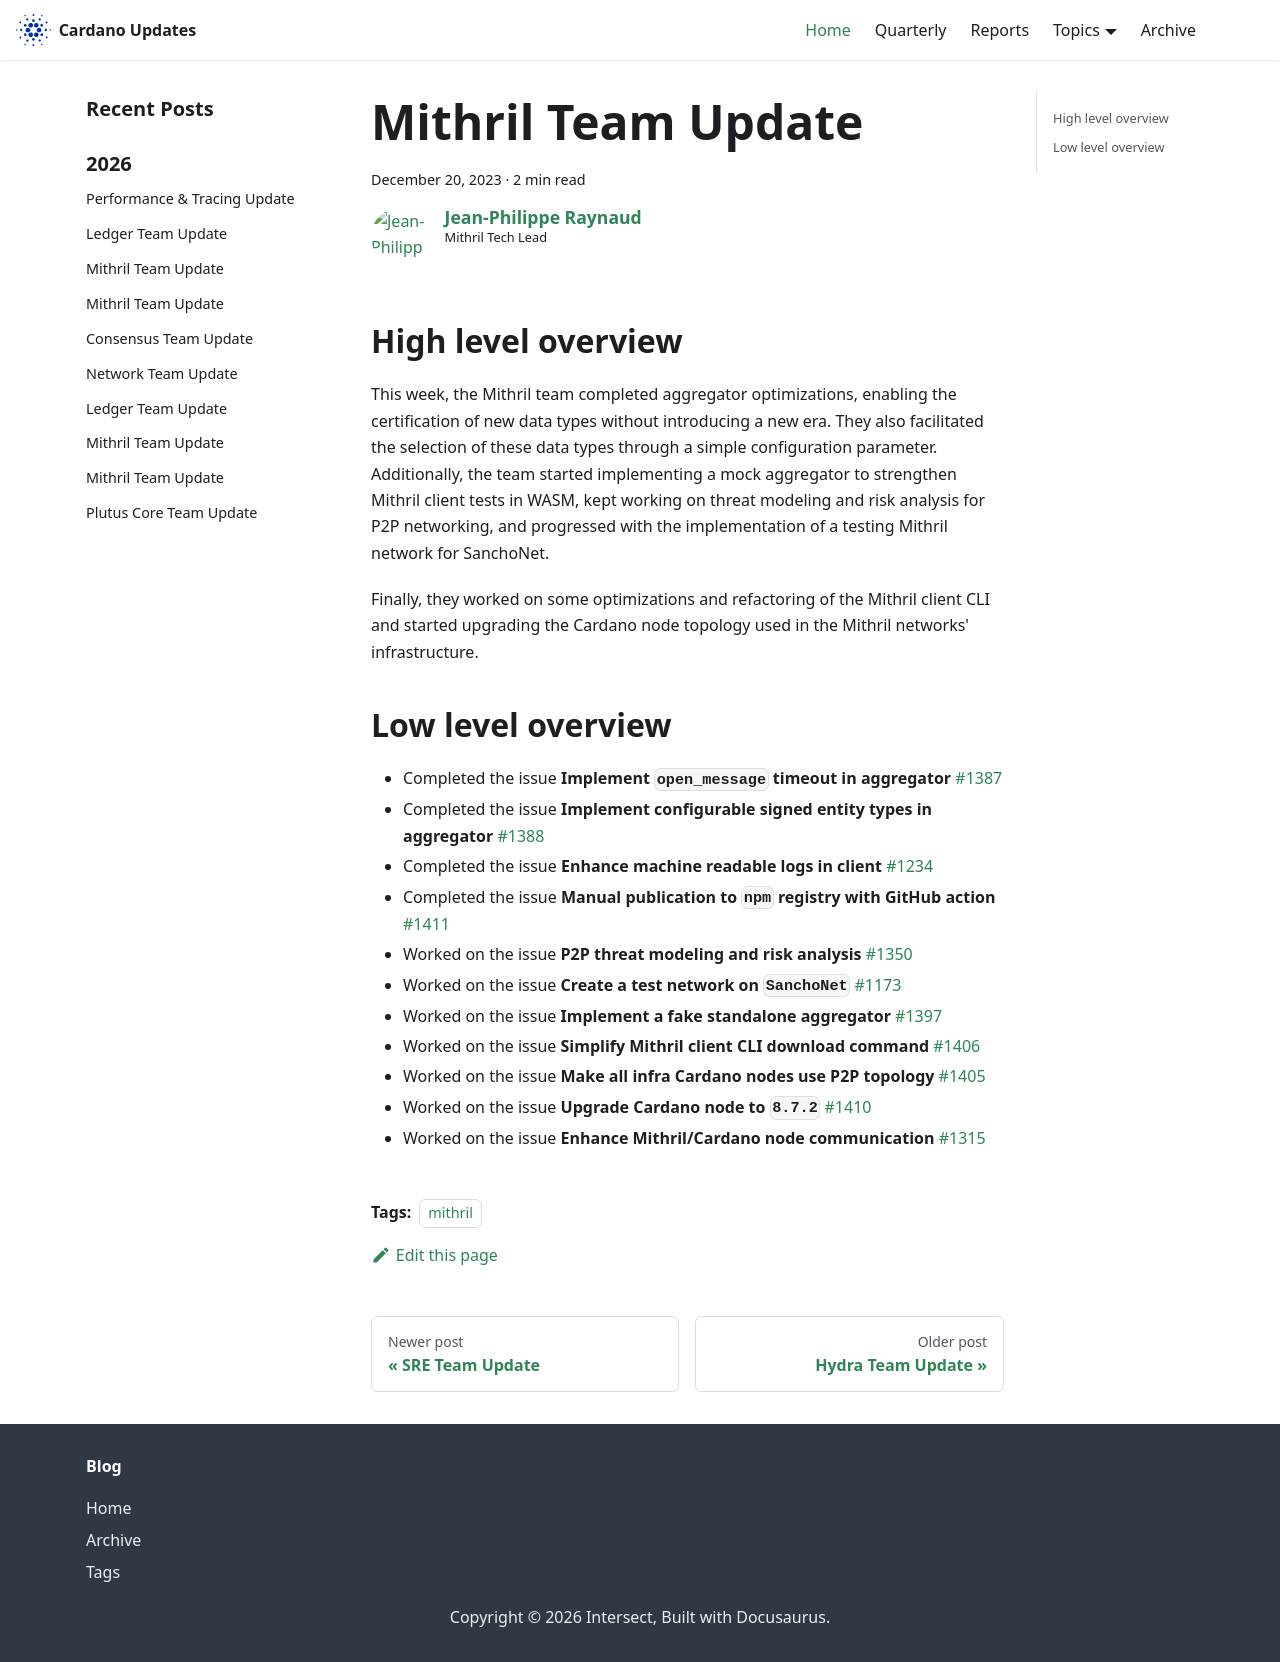

repository: IntersectMBO/cardano-updates · page: 2023-12-20-mithril/index.html · generator: docusaurus

---
title: Mithril Team Update
slug: 2023-12-20-mithril
authors: jpraynaud
tags: [mithril]
hide_table_of_contents: false
---

## High level overview

This week, the Mithril team completed aggregator optimizations, enabling the certification of new data types without introducing a new era. They also facilitated the selection of these data types through a simple configuration parameter.  Additionally, the team started implementing a mock aggregator to strengthen Mithril client tests in WASM, kept working on threat modeling and risk analysis for P2P networking, and progressed with the implementation of a testing Mithril network for SanchoNet.

Finally, they worked on some optimizations and refactoring of the Mithril client CLI and started upgrading the Cardano node topology used in the Mithril networks' infrastructure.

## Low level overview
- Completed the issue **Implement `open_message` timeout in aggregator** [#1387](https://github.com/input-output-hk/mithril/issues/1387)
- Completed the issue **Implement configurable signed entity types in aggregator** [#1388](https://github.com/input-output-hk/mithril/issues/1388)
- Completed the issue **Enhance machine readable logs in client** [#1234](https://github.com/input-output-hk/mithril/issues/1234)
- Completed the issue **Manual publication to `npm` registry with GitHub action** [#1411](https://github.com/input-output-hk/mithril/issues/1411)
- Worked on the issue **P2P threat modeling and risk analysis** [#1350](https://github.com/input-output-hk/mithril/issues/1350)
- Worked on the issue **Create a test network on `SanchoNet`** [#1173](https://github.com/input-output-hk/mithril/issues/1173)
- Worked on the issue **Implement a fake standalone aggregator** [#1397](https://github.com/input-output-hk/mithril/issues/1397)
- Worked on the issue **Simplify Mithril client CLI download command** [#1406](https://github.com/input-output-hk/mithril/issues/1406)
- Worked on the issue **Make all infra Cardano nodes use P2P topology** [#1405](https://github.com/input-output-hk/mithril/issues/1405)
- Worked on the issue **Upgrade Cardano node to `8.7.2`** [#1410](https://github.com/input-output-hk/mithril/issues/1410)
- Worked on the issue **Enhance Mithril/Cardano node communication** [#1315](https://github.com/input-output-hk/mithril/issues/1315)
